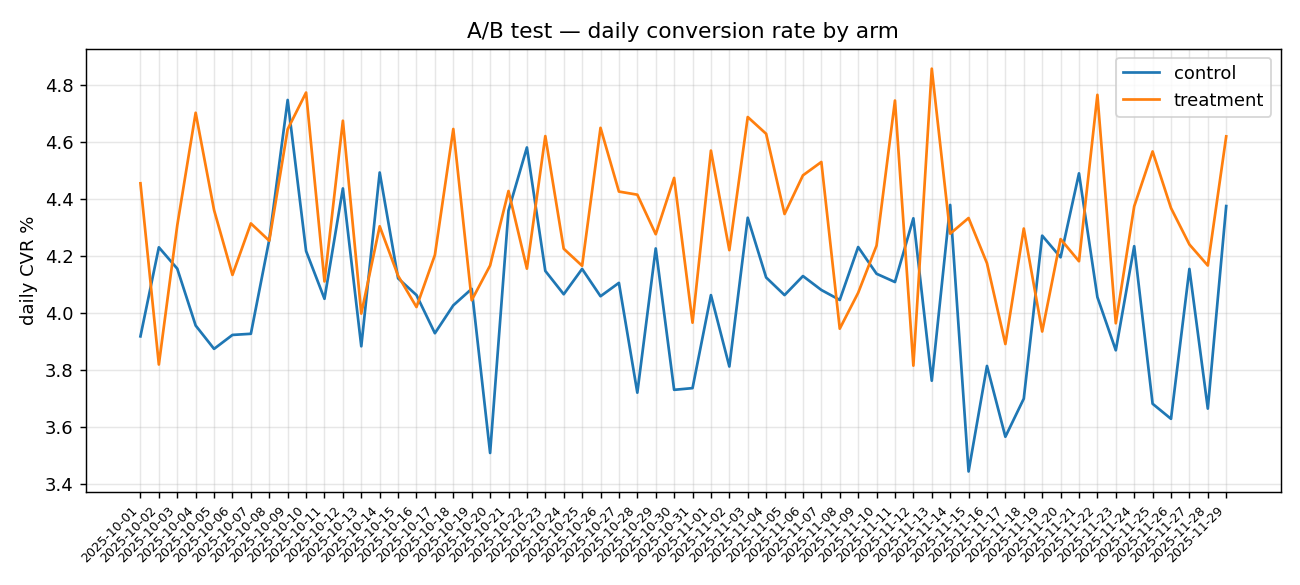

Data behind this chart, as committed beside it:
date, arm, impressions, conversions, cvr
2025-10-01, control, 4875, 191, 0.03918
2025-10-01, treatment, 5094, 227, 0.04456
2025-10-02, control, 4869, 206, 0.04231
2025-10-02, treatment, 4897, 187, 0.03819
2025-10-03, control, 5149, 214, 0.04156
2025-10-03, treatment, 5083, 219, 0.04308
2025-10-04, control, 5005, 198, 0.03956
2025-10-04, treatment, 4847, 228, 0.04704
2025-10-05, control, 4904, 190, 0.03874
2025-10-05, treatment, 5181, 226, 0.04362
2025-10-06, control, 5175, 203, 0.03923
2025-10-06, treatment, 4910, 203, 0.04134
2025-10-07, control, 5144, 202, 0.03927
2025-10-07, treatment, 4983, 215, 0.04315
2025-10-08, control, 5096, 217, 0.04258
2025-10-08, treatment, 4889, 208, 0.04254
2025-10-09, control, 4843, 230, 0.04749
2025-10-09, treatment, 4864, 226, 0.04646
2025-10-10, control, 5026, 212, 0.04218
2025-10-10, treatment, 5026, 240, 0.04775
2025-10-11, control, 5160, 209, 0.0405
2025-10-11, treatment, 5181, 213, 0.04111
2025-10-12, control, 5137, 228, 0.04438
2025-10-12, treatment, 4812, 225, 0.04676
2025-10-13, control, 5176, 201, 0.03883
2025-10-13, treatment, 5003, 200, 0.03998
2025-10-14, control, 5007, 225, 0.04494
2025-10-14, treatment, 4924, 212, 0.04305
2025-10-15, control, 5119, 211, 0.04122
2025-10-15, treatment, 4866, 201, 0.04131
2025-10-16, control, 4824, 196, 0.04063
2025-10-16, treatment, 5148, 207, 0.04021
2025-10-17, control, 5091, 200, 0.03929
2025-10-17, treatment, 4829, 203, 0.04204
2025-10-18, control, 5140, 207, 0.04027
2025-10-18, treatment, 4971, 231, 0.04647
2025-10-19, control, 5092, 208, 0.04085
2025-10-19, treatment, 5192, 210, 0.04045
2025-10-20, control, 5017, 176, 0.03508
2025-10-20, treatment, 5016, 209, 0.04167
2025-10-21, control, 5184, 226, 0.0436
2025-10-21, treatment, 4945, 219, 0.04429
2025-10-22, control, 5041, 231, 0.04582
2025-10-22, treatment, 4885, 203, 0.04156
2025-10-23, control, 5014, 208, 0.04148
2025-10-23, treatment, 4890, 226, 0.04622
2025-10-24, control, 5066, 206, 0.04066
2025-10-24, treatment, 5016, 212, 0.04226
2025-10-25, control, 4934, 205, 0.04155
2025-10-25, treatment, 4921, 205, 0.04166
2025-10-26, control, 5124, 208, 0.04059
2025-10-26, treatment, 5096, 237, 0.04651
2025-10-27, control, 4895, 201, 0.04106
2025-10-27, treatment, 4947, 219, 0.04427
2025-10-28, control, 4893, 182, 0.0372
2025-10-28, treatment, 4801, 212, 0.04416
2025-10-29, control, 4873, 206, 0.04227
2025-10-29, treatment, 5027, 215, 0.04277
2025-10-30, control, 4987, 186, 0.0373
2025-10-30, treatment, 4849, 217, 0.04475
... 60 more rows
